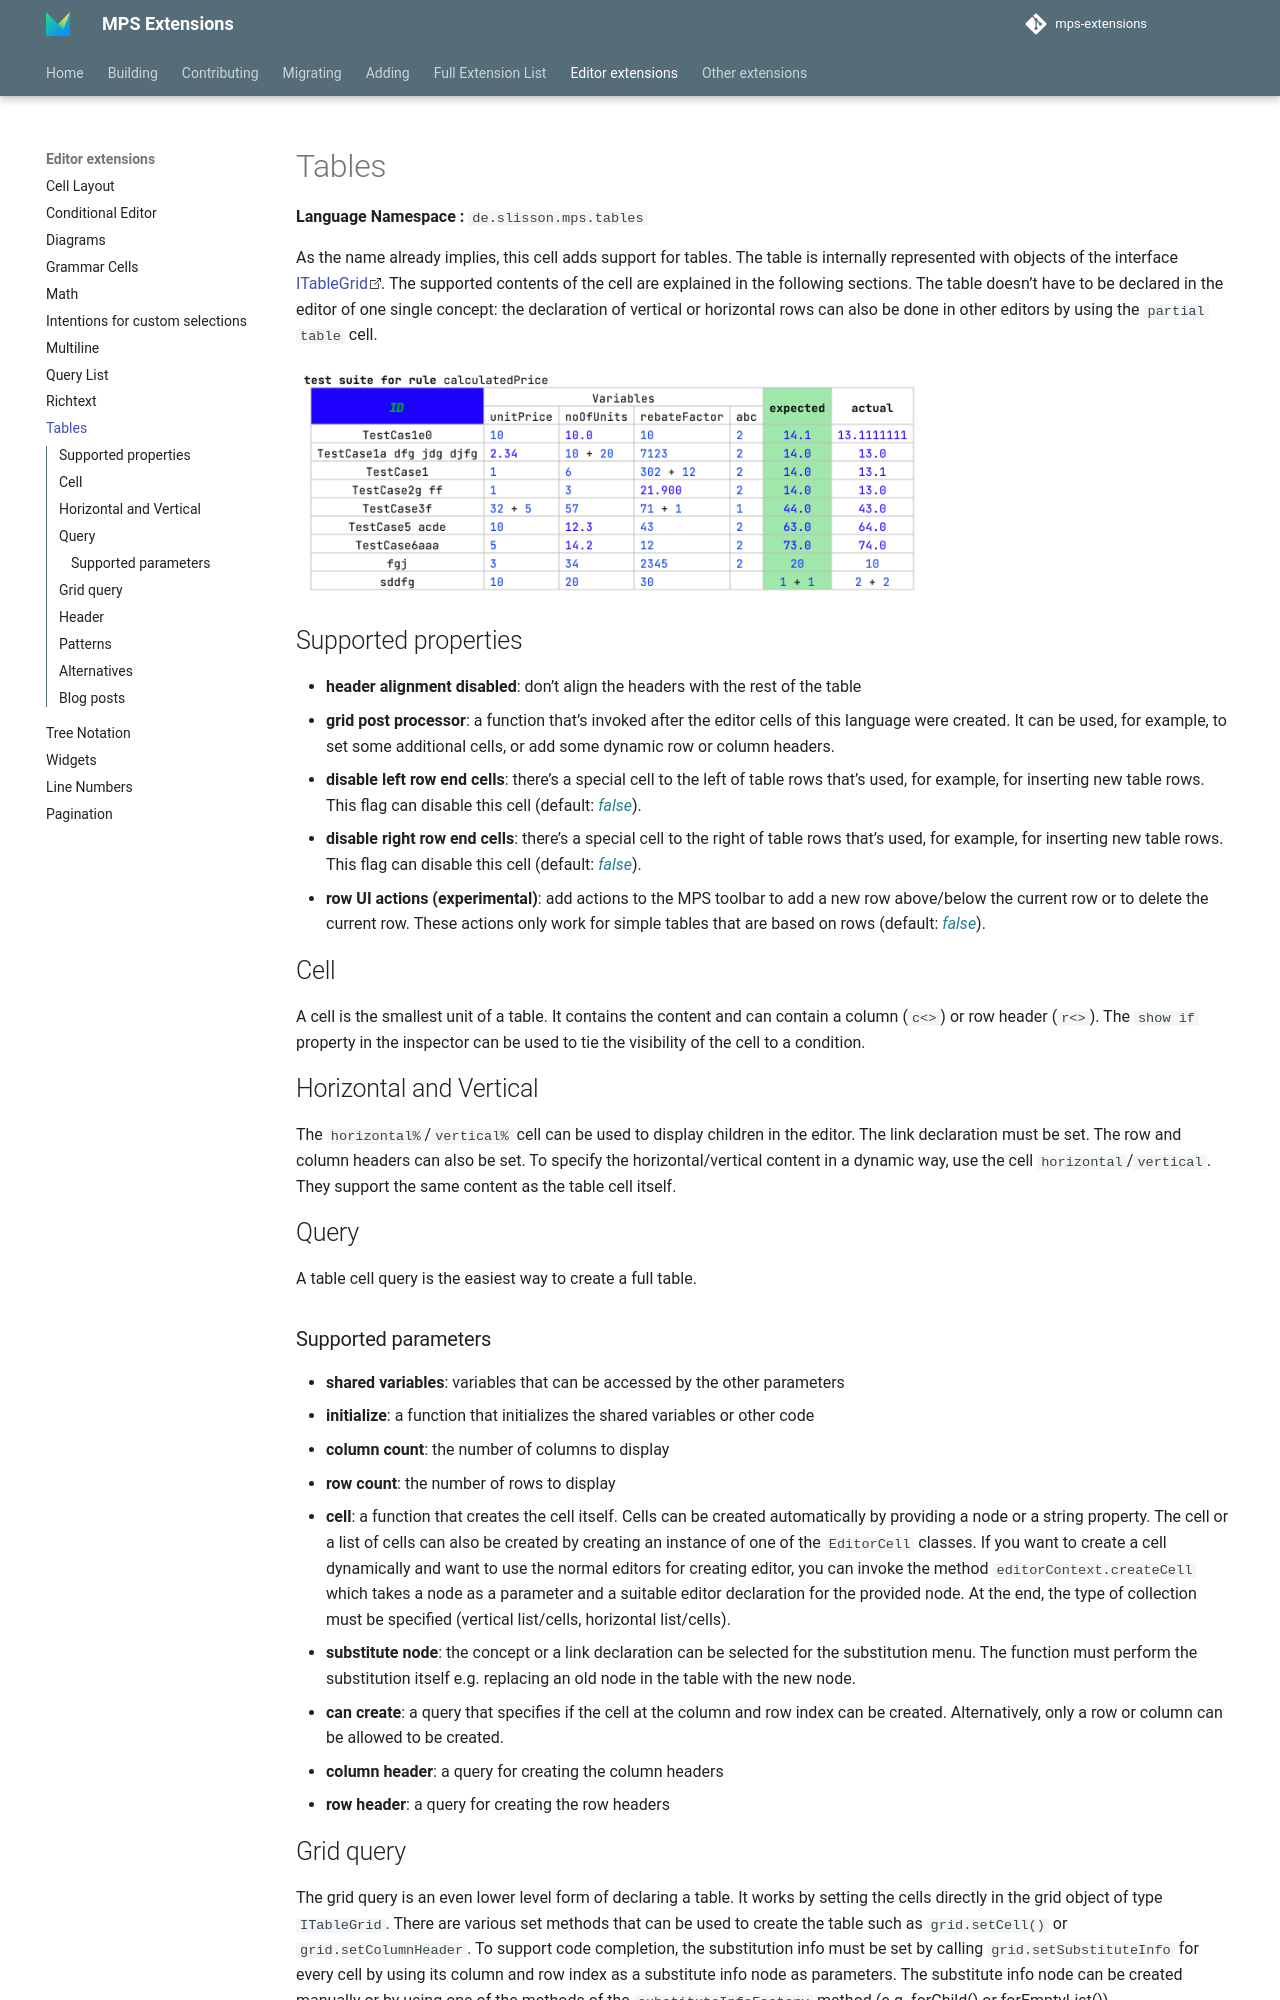

repository: JetBrains/MPS-extensions · page: extensions/editor/tables/index.html · generator: mkdocs

# Tables

**Language Namespace :** `de.slisson.mps.tables`

As the name already implies, this cell adds support for tables. The table is internally represented with objects of the
interface [ITableGrid](http://127.0.0.1:63320/node?ref=r%3Aea653f2d-c829-4182-b311-a544ef1f4c1f%28de.slisson.mps.tables.runtime.gridmodel%29%2F1000503696468615635). The supported contents of the cell are explained in the following sections. The table
doesn't have to be declared in the editor of one single concept: the declaration of vertical or horizontal rows can also
be done in other editors by using the `partial table` cell.

<img alt="example: table" src="../../img/table_cell_example.png" width="800px" />

## Supported properties

- **header alignment disabled**: don't align the headers with the rest of the table
- **grid post processor**: a function that's invoked after the editor cells of this language were created. It can be used,
 for example, to set some additional cells, or add some dynamic row or column headers.
- **disable left row end cells**: there's a special cell to the left of table rows that's used, for example, for inserting
 new table rows. This flag can disable this cell (default: *false*).
- **disable right row end cells**: there's a special cell to the right of table rows that's used, for example, for inserting
    new table rows. This flag can disable this cell (default: *false*).
- **row UI actions (experimental)**: add actions to the MPS toolbar to add a new row above/below the current row or to delete the current row. These actions only work for simple tables that are based on rows (default: *false*).

## Cell

A cell is the smallest unit of a table. It contains the content and can contain a column (`c<>`) or row header (`r<>`).
The `show if` property in the inspector can be used to tie the visibility of the cell to a condition.

## Horizontal and Vertical

The `horizontal%`/`vertical%` cell can be used to display children in the editor. The link declaration must be set.
The row and column headers can also be set. To specify the horizontal/vertical content in a dynamic way, use the cell `horizontal`/`vertical`.
They support the same content as the table cell itself.

## Query

A table cell query is the easiest way to create a full table.
